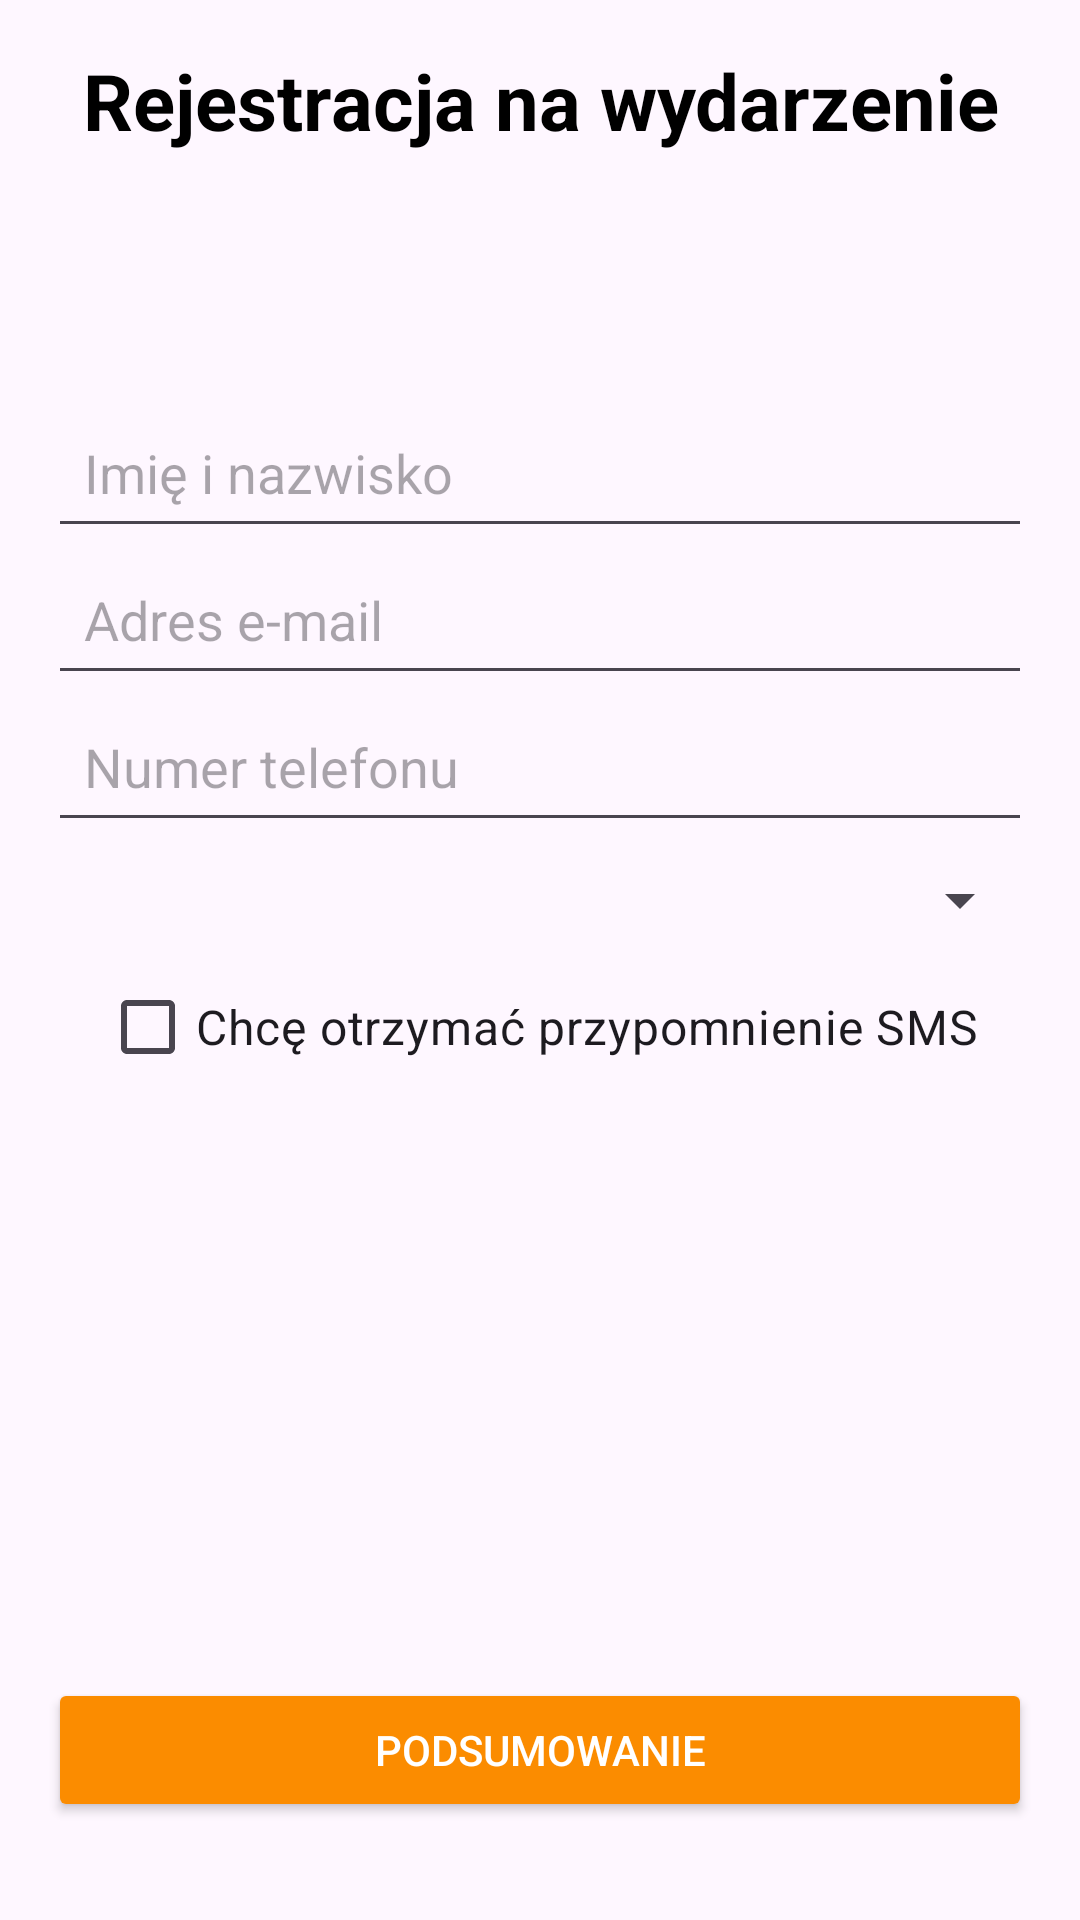

Reconstruct the res/layout file that produces this screen, plus the resources it refers to.
<!-- AndroidManifest.xml: application theme Theme.Rezerwacja_wydarzen -->
<!-- res/layout/activity_main.xml -->
<?xml version="1.0" encoding="utf-8"?>
<androidx.constraintlayout.widget.ConstraintLayout
    xmlns:android="http://schemas.android.com/apk/res/android"
    xmlns:app="http://schemas.android.com/apk/res-auto"
    xmlns:tools="http://schemas.android.com/tools"
    android:id="@+id/main"
    android:layout_width="match_parent"
    android:layout_height="match_parent"
    android:padding="16dp"
    tools:context=".MainActivity">

    <TextView
        android:id="@+id/textViewTitle"
        android:layout_width="0dp"
        android:layout_height="wrap_content"
        android:gravity="center"
        android:text="Rejestracja na wydarzenie"
        android:textColor="#000"
        android:textSize="26sp"
        android:textStyle="bold"
        app:layout_constraintBottom_toBottomOf="parent"
        app:layout_constraintEnd_toEndOf="parent"
        app:layout_constraintHorizontal_bias="0.0"
        app:layout_constraintStart_toStartOf="parent"
        app:layout_constraintTop_toTopOf="parent"
        app:layout_constraintVertical_bias="0.0" />

    <EditText
        android:id="@+id/editTextName"
        android:layout_width="0dp"
        android:layout_height="50dp"
        android:hint="Imię i nazwisko"
        android:inputType="textPersonName"
        android:padding="12dp"
        app:layout_constraintBottom_toBottomOf="parent"
        app:layout_constraintEnd_toEndOf="parent"
        app:layout_constraintHorizontal_bias="0.0"
        app:layout_constraintStart_toStartOf="parent"
        app:layout_constraintTop_toTopOf="parent"
        app:layout_constraintVertical_bias="0.209" />

    <EditText
        android:id="@+id/editTextEmail"
        android:layout_width="0dp"
        android:layout_height="50dp"
        android:hint="Adres e-mail"
        android:inputType="textEmailAddress"
        android:padding="12dp"
        app:layout_constraintBottom_toBottomOf="parent"
        app:layout_constraintEnd_toEndOf="parent"
        app:layout_constraintHorizontal_bias="0.0"
        app:layout_constraintStart_toStartOf="parent"
        app:layout_constraintTop_toTopOf="parent"
        app:layout_constraintVertical_bias="0.297" />

    <EditText
        android:id="@+id/editTextPhone"
        android:layout_width="0dp"
        android:layout_height="50dp"
        android:hint="Numer telefonu"
        android:inputType="phone"
        android:padding="12dp"
        app:layout_constraintBottom_toBottomOf="parent"
        app:layout_constraintEnd_toEndOf="parent"
        app:layout_constraintHorizontal_bias="0.0"
        app:layout_constraintStart_toStartOf="parent"
        app:layout_constraintTop_toTopOf="parent"
        app:layout_constraintVertical_bias="0.385" />

    <Spinner
        android:id="@+id/spinnerEvent"
        android:layout_width="0dp"
        android:layout_height="wrap_content"
        android:minHeight="48dp"
        android:padding="8dp"
        android:spinnerMode="dropdown"
        app:layout_constraintBottom_toBottomOf="parent"
        app:layout_constraintEnd_toEndOf="parent"
        app:layout_constraintHorizontal_bias="0.0"
        app:layout_constraintStart_toStartOf="parent"
        app:layout_constraintTop_toTopOf="parent"
        app:layout_constraintVertical_bias="0.464" />

    <CheckBox
        android:id="@+id/checkBoxSMS"
        android:layout_width="wrap_content"
        android:layout_height="wrap_content"
        android:text="Chcę otrzymać przypomnienie SMS"
        android:textSize="16sp"
        app:layout_constraintBottom_toBottomOf="parent"
        app:layout_constraintEnd_toEndOf="parent"
        app:layout_constraintHorizontal_bias="0.494"
        app:layout_constraintStart_toStartOf="parent"
        app:layout_constraintTop_toTopOf="parent"
        app:layout_constraintVertical_bias="0.54" />

    <Button
        android:id="@+id/buttonSummary"
        android:layout_width="0dp"
        android:layout_height="wrap_content"
        android:backgroundTint="#FB8C00"
        android:padding="12dp"
        android:text="Podsumowanie"
        android:textColor="#FFF"
        app:layout_constraintBottom_toBottomOf="parent"
        app:layout_constraintEnd_toEndOf="parent"
        app:layout_constraintHorizontal_bias="0.0"
        app:layout_constraintStart_toStartOf="parent"
        app:layout_constraintTop_toTopOf="parent"
        app:layout_constraintVertical_bias="0.97" />

</androidx.constraintlayout.widget.ConstraintLayout>
<!-- resources referenced by this layout -->
<resources>
  <style name="Theme.Rezerwacja_wydarzen" parent="Base.Theme.Rezerwacja_wydarzen" />
  <style name="Base.Theme.Rezerwacja_wydarzen" parent="Theme.Material3.DayNight.NoActionBar">
          
          
      </style>
</resources>
